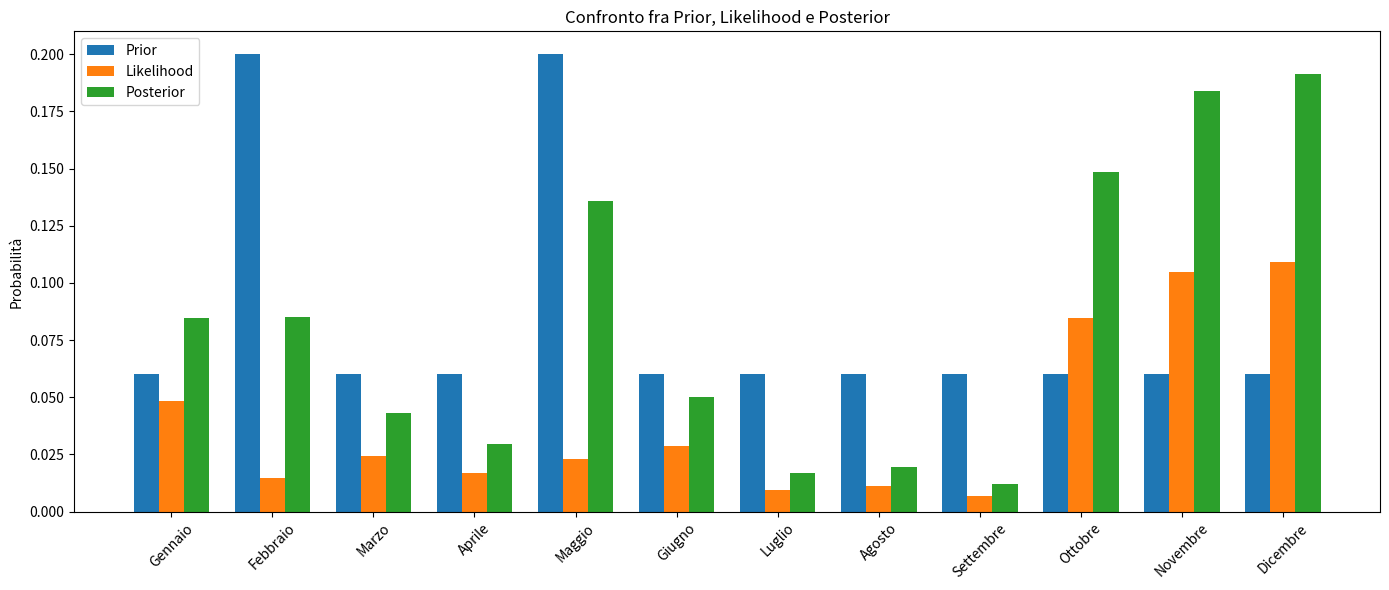

This chart was generated by the following Python code:
#!/usr/bin/env python3
# -*- coding: utf-8 -*-
#
# Calcolo posterior con confronto grafico
# (dati estratti dalle slide “The Birthday Problem”)

import pandas as pd
import matplotlib.pyplot as plt
import numpy as np

# ------------------------ DATI ------------------------
mesi = [
    "Gennaio", "Febbraio", "Marzo", "Aprile", "Maggio", "Giugno",
    "Luglio", "Agosto", "Settembre", "Ottobre", "Novembre", "Dicembre"
]

totale_nati_maschili = [1180, 963, 899, 1190, 862, 976, 1148, 906, 1147, 945, 907, 917]
n_giuseppe           = [  57,  14,  22,   20,  20,  28,   11,  10,    8,  80,  95, 100]

# prior informativo: Febbraio e Maggio favoriti
prior = [0.06, 0.20, 0.06, 0.06, 0.20, 0.06, 0.06, 0.06, 0.06, 0.06, 0.06, 0.06]

# -------------------- CALCOLI BAYES -------------------
df = pd.DataFrame(
    {
        "Totale_nati": totale_nati_maschili,
        "Giuseppe":    n_giuseppe,
        "Prior":       prior
    },
    index=mesi
)

df["Likelihood"] = df["Giuseppe"] / df["Totale_nati"]
df["Prodotto"]   = df["Likelihood"] * df["Prior"]
evidence         = df["Prodotto"].sum()
df["Posterior"]  = df["Prodotto"] / evidence

# ---------------------- OUTPUT ------------------------
print("Probabilità a posteriori (4 decimali):\n")
print(df["Posterior"].round(4).to_string())

# ------------------------ GRAFICO ---------------------
x = np.arange(len(mesi))
width = 0.25

plt.figure(figsize=(14, 6))
plt.bar(x - width, df["Prior"],      width, label="Prior")
plt.bar(x,         df["Likelihood"], width, label="Likelihood")
plt.bar(x + width, df["Posterior"],  width, label="Posterior")

plt.ylabel("Probabilità")
plt.title("Confronto fra Prior, Likelihood e Posterior")
plt.xticks(x, mesi, rotation=45)
plt.legend()
plt.tight_layout()
plt.show()
